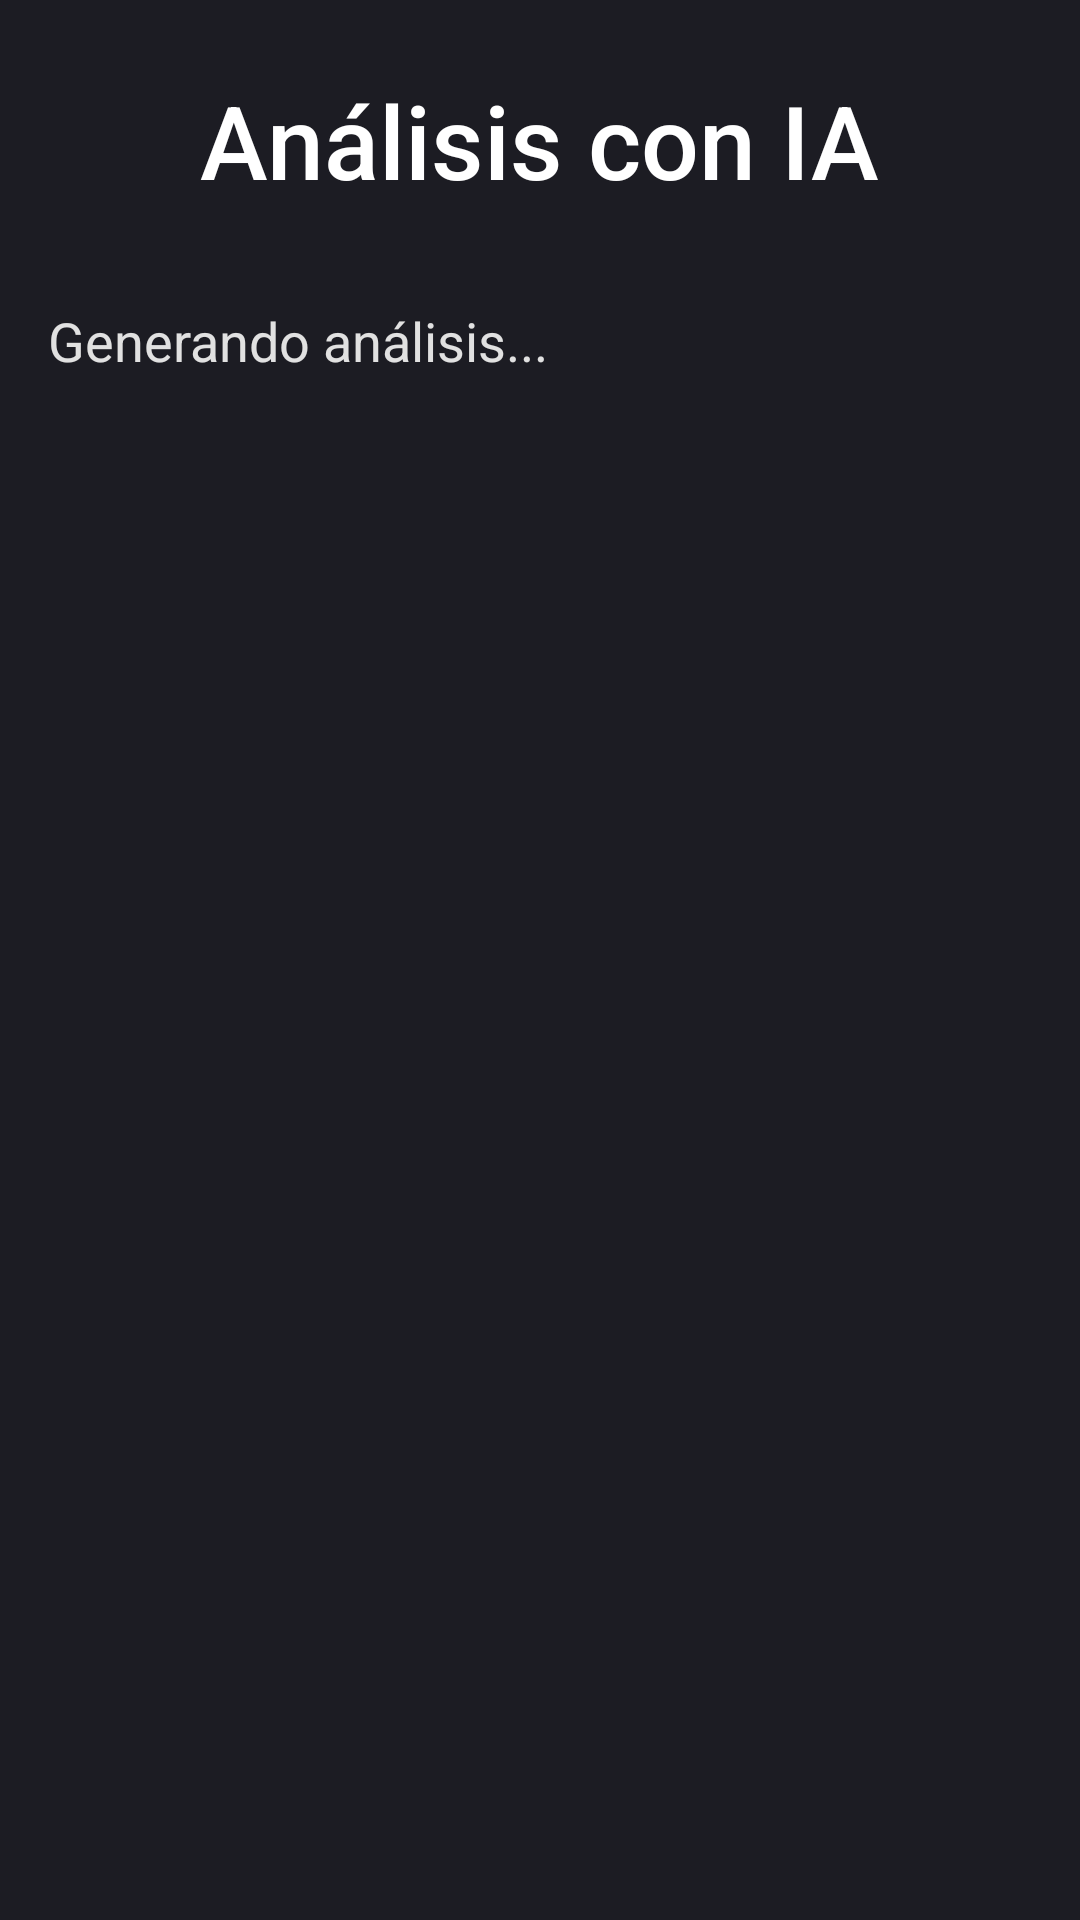

Produce the Android XML layout that renders to this screen, including the resource entries it uses.
<!-- AndroidManifest.xml: application theme Theme.CryptoAPP -->
<!-- res/layout/activity_analisis.xml -->
<?xml version="1.0" encoding="utf-8"?>
<androidx.constraintlayout.widget.ConstraintLayout xmlns:android="http://schemas.android.com/apk/res/android"
    xmlns:app="http://schemas.android.com/apk/res-auto"
    xmlns:tools="http://schemas.android.com/tools"
    android:id="@+id/main"
    android:layout_width="match_parent"
    android:layout_height="match_parent"
    android:background="#1C1C23"
    tools:context=".AnalisisActivity">

    <TextView
        android:id="@+id/tv_analisis_title"
        android:layout_width="wrap_content"
        android:layout_height="wrap_content"
        android:layout_marginTop="24dp"
        android:text="Análisis con IA"
        android:textColor="@android:color/white"
        android:textSize="34sp"
        android:fontFamily="sans-serif-medium"
        app:layout_constraintTop_toTopOf="parent"
        app:layout_constraintStart_toStartOf="parent"
        app:layout_constraintEnd_toEndOf="parent" />

    <ScrollView
        android:layout_width="0dp"
        android:layout_height="0dp"
        android:layout_marginTop="16dp"
        app:layout_constraintTop_toBottomOf="@+id/tv_analisis_title"
        app:layout_constraintBottom_toBottomOf="parent"
        app:layout_constraintStart_toStartOf="parent"
        app:layout_constraintEnd_toEndOf="parent">

        <TextView
            android:id="@+id/tv_analisis_completo"
            android:layout_width="match_parent"
            android:layout_height="wrap_content"
            android:padding="16dp"
            android:text="Generando análisis..."
            android:textColor="#E1E1E1" 
            android:textSize="18sp"
            android:lineSpacingMultiplier="1.2" />
    </ScrollView>

</androidx.constraintlayout.widget.ConstraintLayout>
<!-- resources referenced by this layout -->
<resources>

</resources>
